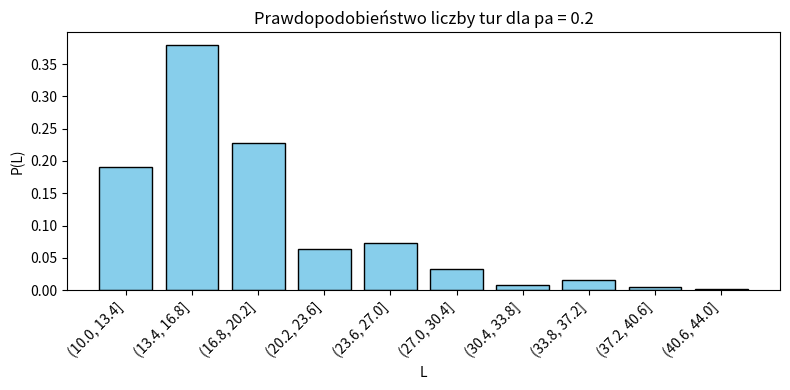
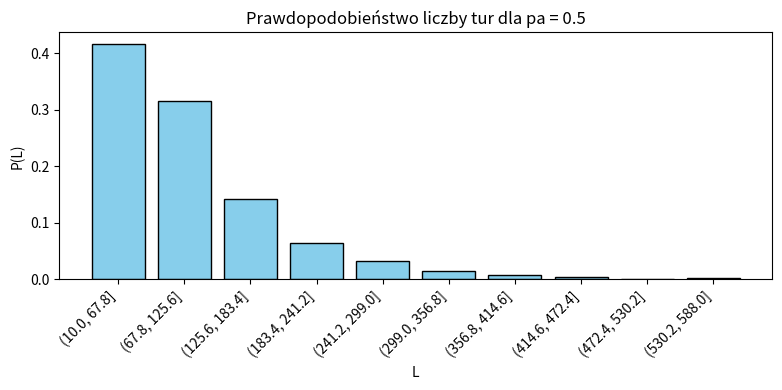
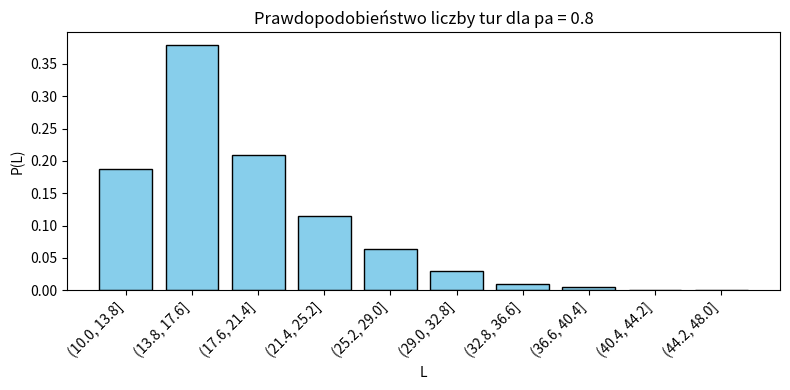

Write the Python code that produced these figures, in order.
import random
import matplotlib.pyplot as plt
import numpy as np
import pandas as pd
import matplotlib.pyplot as plt

def histogram_normalizowany(tablica, pa):
    tablica = np.array(tablica)

    # tworzymy 10 równych pojemników między min a max
    bins = np.linspace(tablica.min(), tablica.max(), 11)

    # przypisanie wartości do pojemników
    pojemniki = pd.cut(tablica, bins=bins)

    # zliczenie i normalizacja
    liczby = pojemniki.value_counts().sort_index()
    udzialy = liczby / liczby.sum()

    plt.figure(figsize=(8, 4))
    plt.bar(udzialy.index.astype(str), udzialy.values, color="skyblue", edgecolor="black")

    plt.xticks(rotation=45, ha='right')
    
    plt.ylabel("P(L)")
    plt.xlabel("L")
    plt.title("Prawdopodobieństwo liczby tur dla pa = " + pa)
    plt.tight_layout()
    plt.show()


def plot_graph(graph, text):
    x = [point[0] for point in graph]
    y = [point[1] for point in graph]

    plt.bar(x, y, width=0.015, color='steelblue', edgecolor='black')

    plt.xlabel('Prawdopodobieństwo wygrania tury przez gracza A')
    plt.ylabel('Prawdopodobieństwo ruiny gracza A')
    plt.title('Prawdopodobieństwo ruiny gracza A ' + text)

    plt.grid(True, linestyle='--', alpha=0.5)
    plt.show()

def plot_graph_line(graph, text):
    x = [point[0] for point in graph]
    y = [point[1] for point in graph]

    plt.plot(x, y, linestyle='-', color='steelblue')

    plt.xlabel('Prawdopodobieństwo wygrania tury przez gracza A')
    plt.ylabel('Prawdopodobieństwo ruiny gracza A')
    plt.title('Prawdopodobieństwo ruiny gracza A ' + text)

    plt.grid(True, linestyle='--', alpha=0.5)
    plt.show()

# Ruina gdzie p != q
def r_i(p, q, i, M):
    return ((q/p)**i - (q/p)**M) / (1 - (q/p)**M)

# Ruina gdzie p == q
def r_i_equals(i, M):
    return 1 - (i / M)

def game_a(a: int, b: int, p_a: float):
    if not 0.0 <= p_a <= 1.0:
        raise ValueError("Prawdopodobieństwo musi być w zakresie od 0 do 1.")

    turns = 0
    while a != 0 and b != 0:
        turns += 1
        value = random.random()
        if value < p_a:
            a += 1
            b -= 1
        else:
            a -= 1
            b += 1

    return turns

NUMBER_OF_GAMES = 1000
graph = []
graph_a = []

p_a_tab = [0.2, 0.5, 0.8]

if __name__ == "__main__":
    for p_a in p_a_tab:
        a = 10
        b = 10

        all_turns = 0
        for _ in range(NUMBER_OF_GAMES):
            turns = game_a(a, b, p_a)
            all_turns += turns
            graph.append(turns)

        print("pa: " + str(p_a))
        print("\tŚrednia liczba tur gry: ", all_turns / NUMBER_OF_GAMES)
        histogram_normalizowany(graph, str(p_a))
        graph.clear()

    # for pair in graph:
    #     graph_a.append((pair[0], r_i_equals(pair[0], 100)))
    # plot_graph_line(graph, "symulacja")
    # plot_graph_line(graph_a, "analitycznie")



